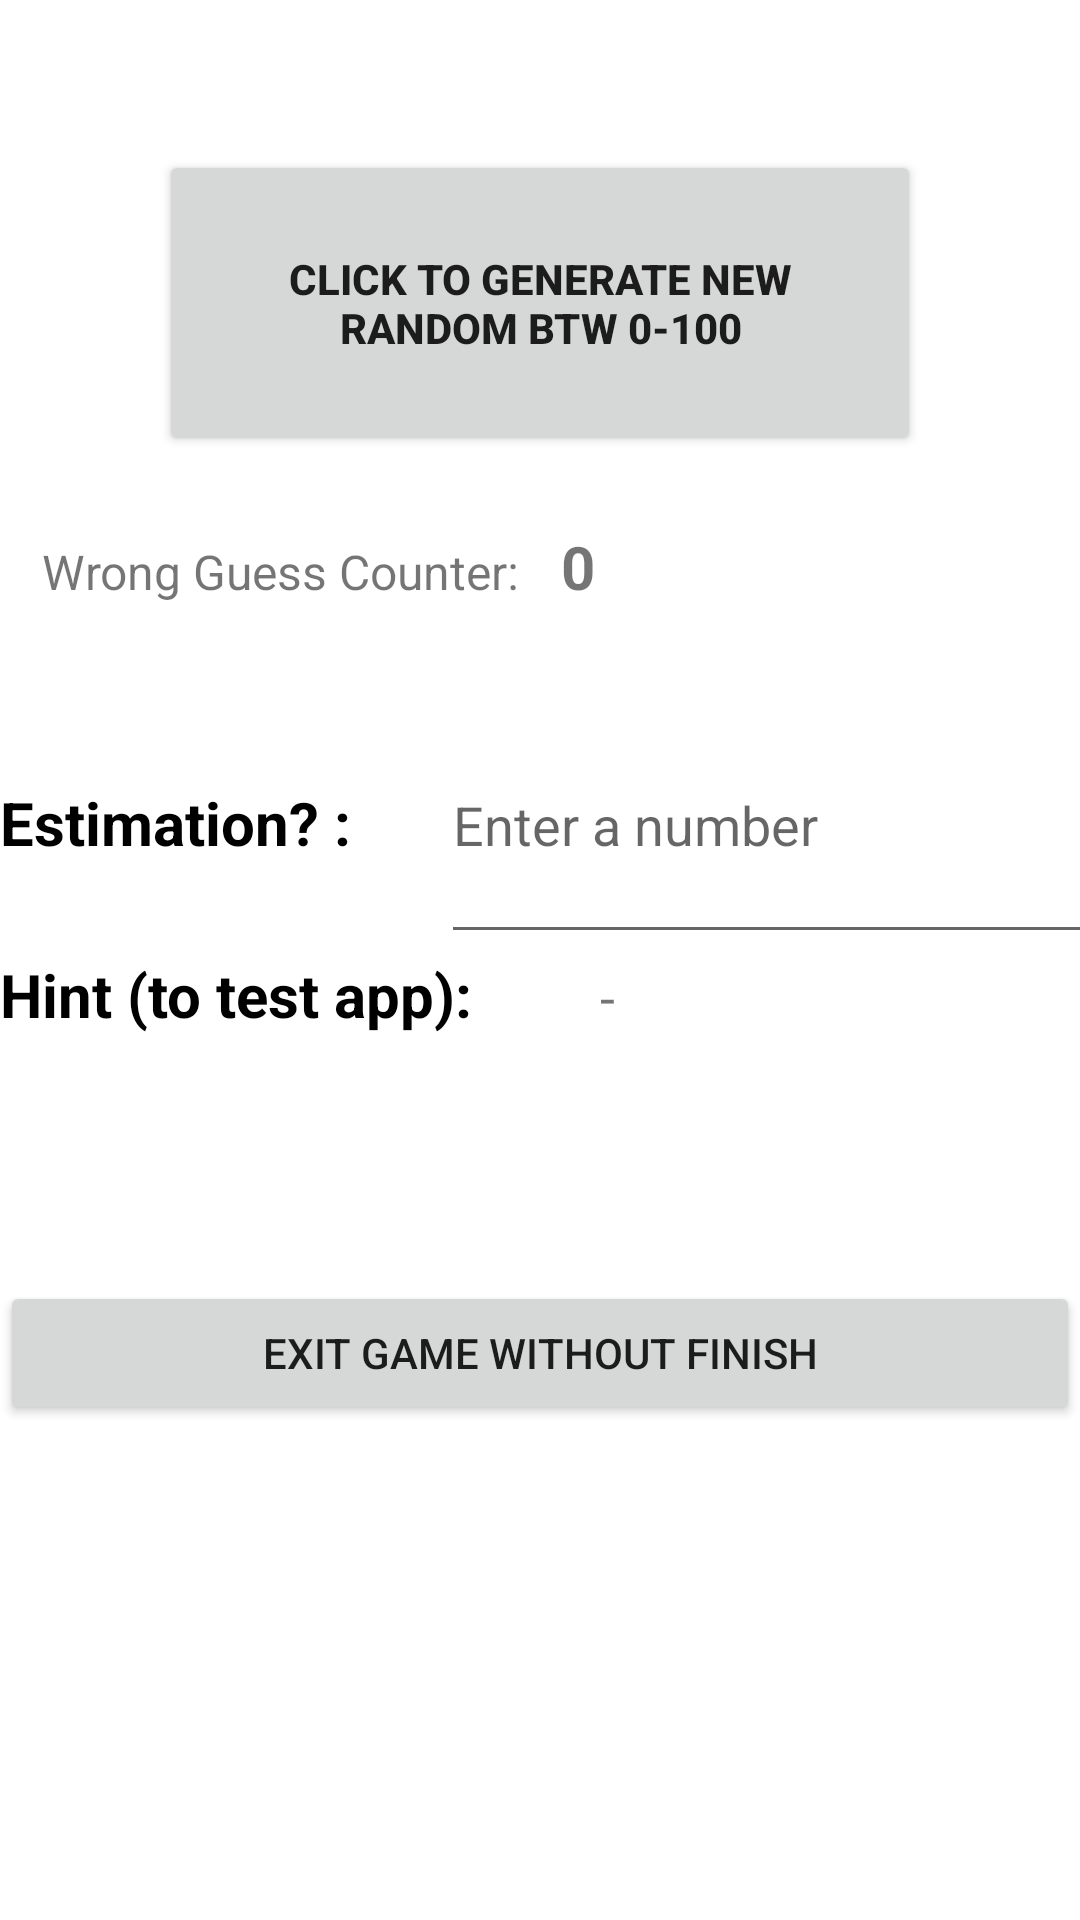

Here is an Android app screen rendered from its layout file. Give the layout XML and the strings, colors and styles it references.
<!-- AndroidManifest.xml: application theme Theme.CemARSLAN_HW1 -->
<!-- res/layout/activity_act6_estimator.xml -->
<?xml version="1.0" encoding="utf-8"?>

<LinearLayout xmlns:android="http://schemas.android.com/apk/res/android"
    xmlns:app="http://schemas.android.com/apk/res-auto"
    xmlns:tools="http://schemas.android.com/tools"
    android:layout_width="match_parent"
    android:layout_height="match_parent"
    android:orientation="vertical"
    tools:context=".differentPack.FunctionsOfApp.Act6Estimator">

    <Button
        android:id="@+id/generateRndBtn"
        android:layout_width="254dp"
        android:layout_height="102dp"
        android:layout_gravity="center"
        android:layout_marginTop="50dp"
        android:gravity="center"
        android:text="@string/generateNewRndNmbr"
        android:textStyle="bold" />

    <LinearLayout
        android:layout_width="match_parent"
        android:layout_height="77dp"
        android:orientation="horizontal">

        <TextView
            android:id="@+id/textView9"
            android:layout_width="187dp"
            android:layout_height="match_parent"
            android:gravity="center"
            android:text="@string/wrongEst"
            android:textSize="16dp" />

        <TextView
            android:id="@+id/TVwrongCnt"
            android:layout_width="142dp"
            android:layout_height="38dp"
            android:text="0"
            android:textSize="20dp"
            android:textStyle="bold" />
    </LinearLayout>

    <LinearLayout
        android:layout_width="match_parent"
        android:layout_height="89dp"
        android:orientation="horizontal">

        <TextView
            android:id="@+id/textView7"
            android:layout_width="147dp"
            android:layout_height="38dp"
            android:text="@string/estimate"
            android:textColor="@color/black"
            android:textSize="20dp"
            android:textStyle="bold" />

        <EditText
            android:id="@+id/ETuserGuess"
            android:layout_width="246dp"
            android:layout_height="match_parent"
            android:ems="10"
            android:hint="@string/enterAnum"
            android:inputType="number" />
    </LinearLayout>

    <LinearLayout
        android:layout_width="match_parent"
        android:layout_height="109dp"
        android:orientation="horizontal">

        <TextView
            android:id="@+id/textView6"
            android:layout_width="200dp"
            android:layout_height="match_parent"
            android:text="@string/randomHint"
            android:textColor="@color/black"
            android:textSize="20dp"
            android:textStyle="bold" />

        <TextView
            android:id="@+id/tvRndNumHint"
            android:layout_width="207dp"
            android:layout_height="109dp"
            android:text="-"
            android:textSize="18dp" />
    </LinearLayout>

    <Button
        android:id="@+id/extGame"
        android:layout_width="match_parent"
        android:layout_height="wrap_content"
        android:text="@string/extGam" />


</LinearLayout>
<!-- resources referenced by this layout -->
<resources>
  <string name="enterAnum">Enter a number</string>
  <string name="estimate">Estimation? : </string>
  <string name="extGam">Exit Game Without Finish</string>
  <string name="generateNewRndNmbr">Click To Generate New Random Btw 0-100</string>
  <string name="randomHint">Hint (to test app):</string>
  <string name="wrongEst">Wrong Guess Counter:</string>
  <style name="Theme.CemARSLAN_HW1" parent="Theme.MaterialComponents.DayNight.DarkActionBar">
          
          <item name="colorPrimary">@color/purple_500</item>
          <item name="colorPrimaryVariant">@color/purple_700</item>
          <item name="colorOnPrimary">@color/white</item>
          
          <item name="colorSecondary">@color/teal_200</item>
          <item name="colorSecondaryVariant">@color/teal_700</item>
          <item name="colorOnSecondary">@color/black</item>
          
          <item name="android:statusBarColor" tools:targetApi="l">?attr/colorPrimaryVariant</item>
          
      </style>
  <!-- not gathered from this repository: default colours our renderer supplied (Android Studio template values) -->
  <color name="purple_500">#FF6200EE</color>
  <color name="purple_700">#FF3700B3</color>
  <color name="teal_200">#FF03DAC5</color>
  <color name="teal_700">#FF018786</color>
  <color name="black">#FF000000</color>
  <color name="white">#FFFFFFFF</color>
</resources>
